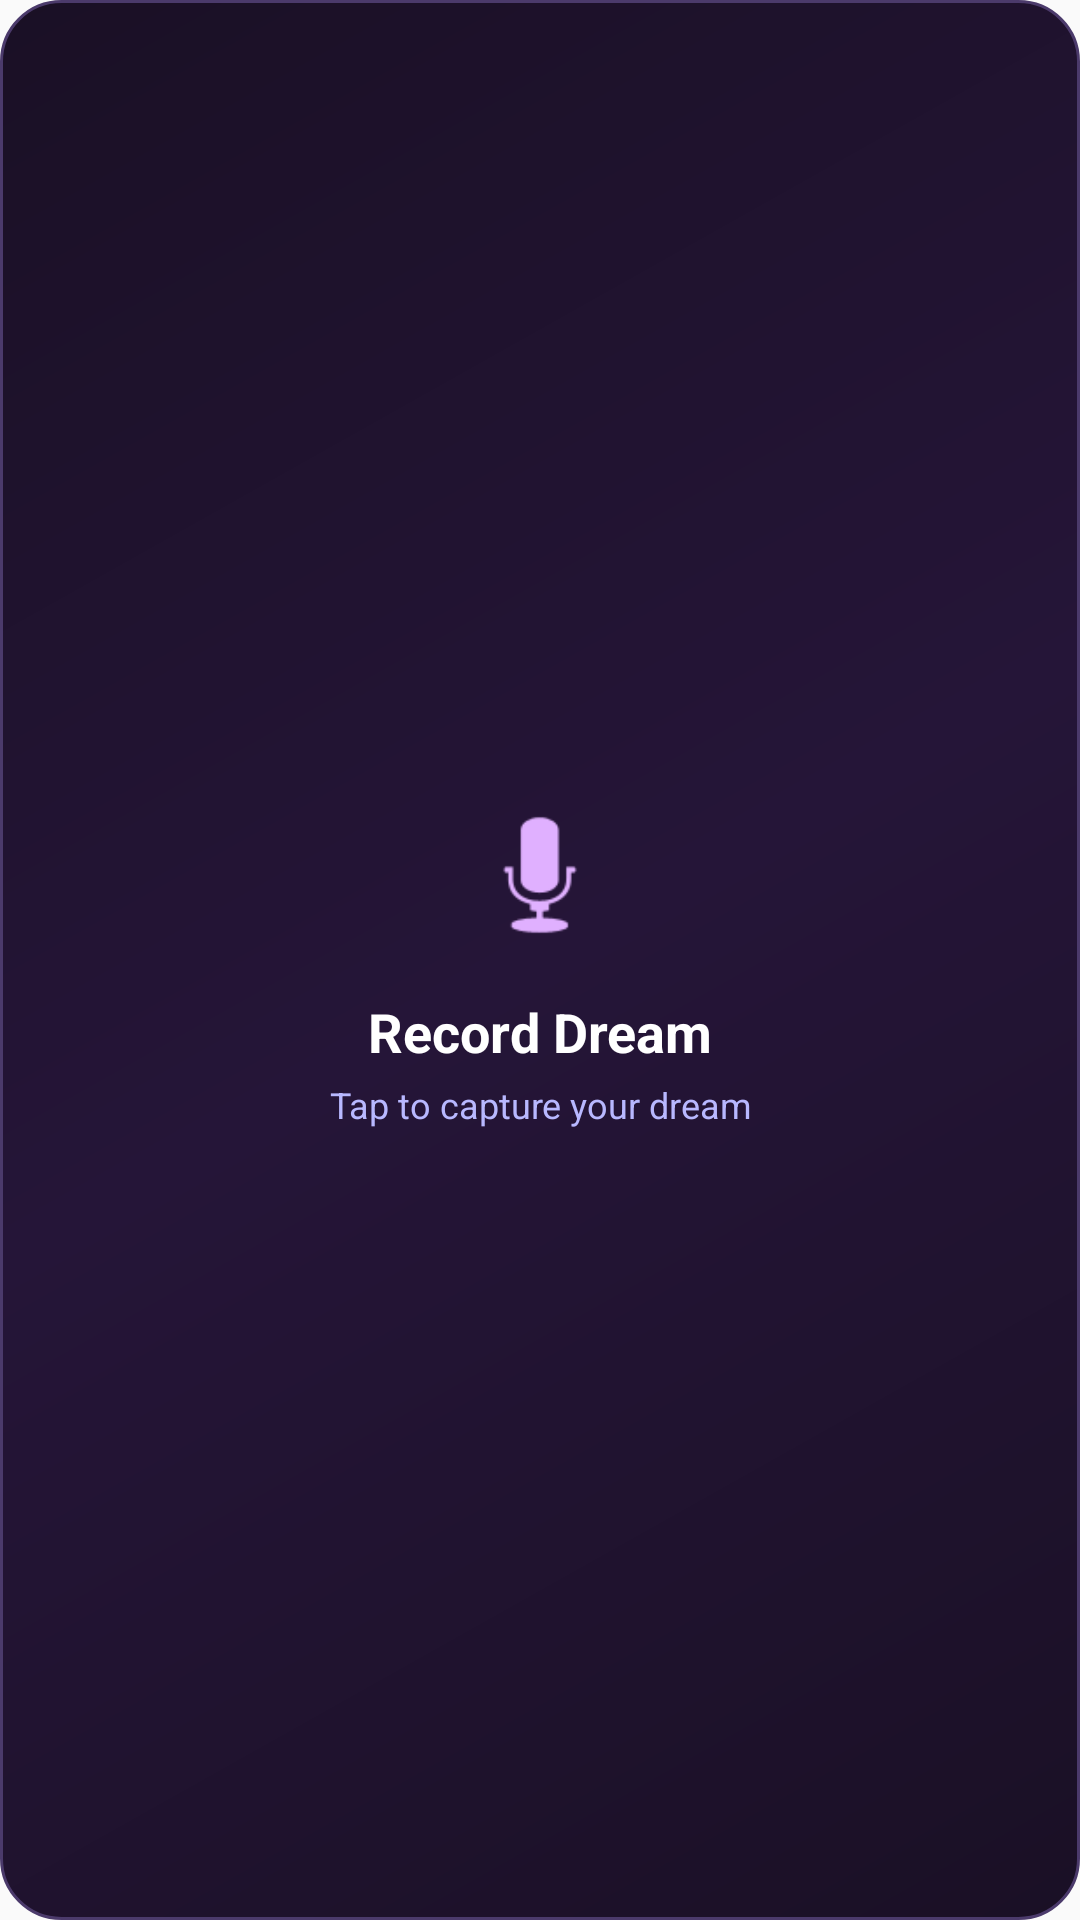

Here is an Android app screen rendered from its layout file. Give the layout XML and the strings, colors and styles it references.
<!-- AndroidManifest.xml: application theme AppTheme -->
<!-- res/layout/widget_dream_record.xml -->
<?xml version="1.0" encoding="utf-8"?>
<FrameLayout xmlns:android="http://schemas.android.com/apk/res/android"
    android:layout_width="match_parent"
    android:layout_height="match_parent"
    android:id="@+id/dream_widget_container"
    android:background="@drawable/widget_dream_background"
    android:padding="8dp">

    <LinearLayout
        android:layout_width="match_parent"
        android:layout_height="match_parent"
        android:orientation="vertical"
        android:gravity="center"
        android:padding="16dp">

        
        <ImageView
            android:id="@+id/dream_widget_icon"
            android:layout_width="56dp"
            android:layout_height="56dp"
            android:src="@android:drawable/ic_btn_speak_now"
            android:contentDescription="@string/dream_widget_record"
            android:tint="#E0B0FF"
            android:layout_marginBottom="12dp" />

        
        <TextView
            android:id="@+id/dream_widget_title"
            android:layout_width="wrap_content"
            android:layout_height="wrap_content"
            android:text="@string/dream_widget_title"
            android:textColor="#FFFFFF"
            android:textSize="18sp"
            android:textStyle="bold"
            android:gravity="center" />

        
        <TextView
            android:id="@+id/dream_widget_hint"
            android:layout_width="wrap_content"
            android:layout_height="wrap_content"
            android:text="@string/dream_widget_hint"
            android:textColor="#B8B8FF"
            android:textSize="12sp"
            android:gravity="center"
            android:layout_marginTop="4dp" />

        
        <LinearLayout
            android:id="@+id/dream_widget_sleep_indicator"
            android:layout_width="wrap_content"
            android:layout_height="wrap_content"
            android:orientation="horizontal"
            android:gravity="center_vertical"
            android:layout_marginTop="12dp"
            android:visibility="gone">

            <View
                android:layout_width="8dp"
                android:layout_height="8dp"
                android:background="@drawable/widget_pulse_indicator" />

            <TextView
                android:layout_width="wrap_content"
                android:layout_height="wrap_content"
                android:text="@string/dream_widget_sleep_active"
                android:textColor="#7DD87D"
                android:textSize="11sp"
                android:layout_marginStart="6dp" />
        </LinearLayout>

    </LinearLayout>

</FrameLayout>
<!-- resources referenced by this layout -->
<resources>
  <!-- drawable widget_dream_background (drawable) -->
  <?xml version="1.0" encoding="utf-8"?>
  <shape xmlns:android="http://schemas.android.com/apk/res/android"
      android:shape="rectangle">
  
      <gradient
          android:startColor="#1A1025"
          android:centerColor="#251538"
          android:endColor="#1A1025"
          android:angle="135" />
  
      <corners android:radius="20dp" />
  
      <stroke
          android:width="1dp"
          android:color="#4B3A6B" />
  </shape>
  <!-- drawable widget_pulse_indicator (drawable) -->
  <?xml version="1.0" encoding="utf-8"?>
  <shape xmlns:android="http://schemas.android.com/apk/res/android"
      android:shape="oval">
  
      <solid android:color="#7DD87D" />
  
      <size
          android:width="8dp"
          android:height="8dp" />
  </shape>
  <string name="dream_widget_hint">Tap to capture your dream</string>
  <string name="dream_widget_record">Record a dream</string>
  <string name="dream_widget_sleep_active">Sleep tracking active</string>
  <string name="dream_widget_title">Record Dream</string>
  <style name="AppTheme" parent="Theme.AppCompat.Light.DarkActionBar">
          
          <item name="colorPrimary">@color/colorPrimary</item>
          <item name="colorPrimaryDark">@color/colorPrimaryDark</item>
          <item name="colorAccent">@color/colorAccent</item>
      </style>
  <color name="colorPrimary">#6366f1</color>
  <color name="colorPrimaryDark">#4f46e5</color>
  <color name="colorAccent">#a855f7</color>
</resources>
